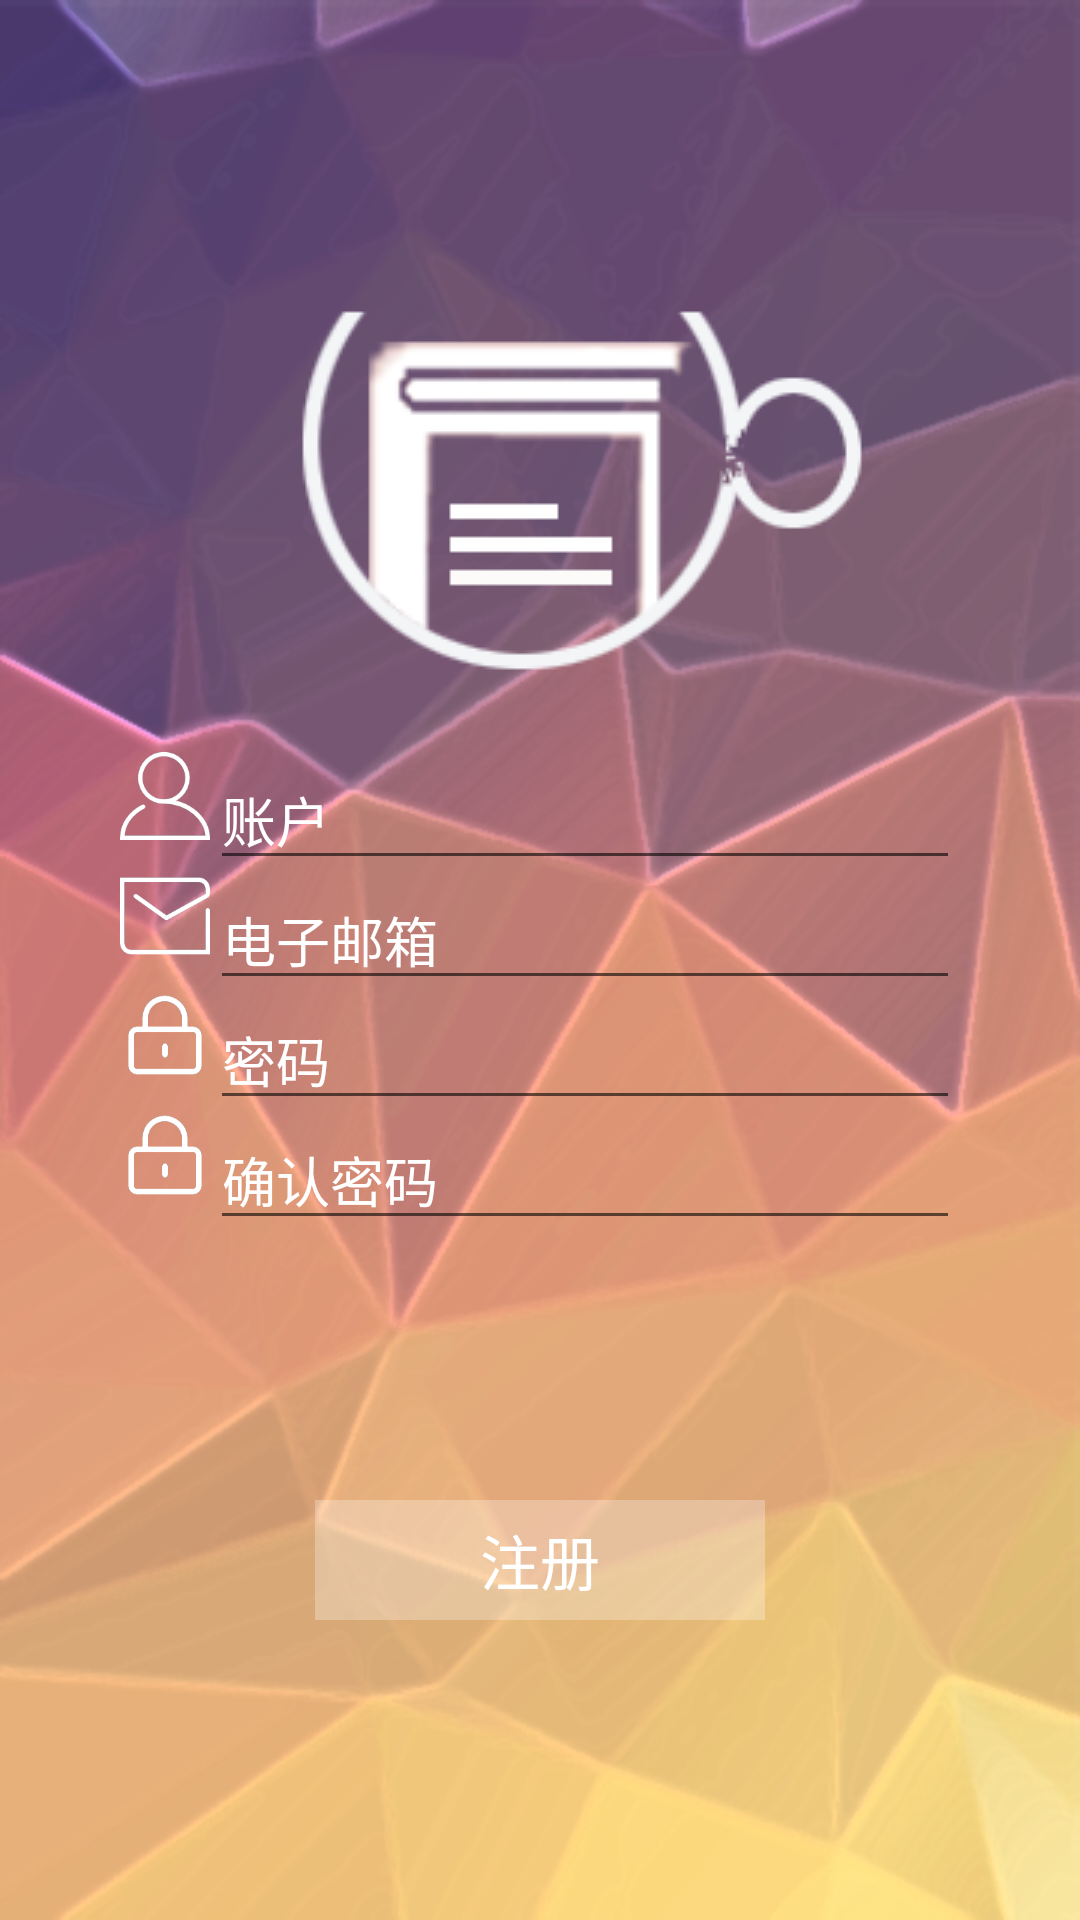

Layout XML and referenced resources for this Android screen:
<!-- AndroidManifest.xml: application theme AppTheme -->
<!-- res/layout/activity_register_layout.xml -->
<?xml version="1.0" encoding="utf-8"?>
<RelativeLayout xmlns:android="http://schemas.android.com/apk/res/android"
    xmlns:tools="http://schemas.android.com/tools"
    android:layout_width="match_parent"
    android:layout_height="match_parent"
    android:background="@drawable/background"
    tools:context=".activity.RegisterActivity">
    <ImageView
        android:layout_width="wrap_content"
        android:layout_height="wrap_content"
        android:src="@drawable/logo"
        android:layout_centerHorizontal="true"/>

    <LinearLayout
        android:layout_width="wrap_content"
        android:layout_height="wrap_content"
        android:orientation="horizontal"
        android:layout_marginTop="250dp"
        android:layout_centerHorizontal="true">

        <ImageView
            android:layout_width="30dp"
            android:layout_height="30dp"
            android:src="@drawable/img_name"/>

        <EditText
            android:id="@+id/register_name"
            android:layout_width="250dp"
            android:layout_height="wrap_content"
            android:textColor="@color/colorwhite"
            android:hint="账户"
            android:textColorHint="@color/colorwhite"
            />
    </LinearLayout>

    <LinearLayout
        android:layout_width="wrap_content"
        android:layout_height="wrap_content"
        android:orientation="horizontal"
        android:layout_marginTop="290dp"
        android:layout_centerHorizontal="true">

        <ImageView
            android:layout_width="30dp"
            android:layout_height="30dp"
            android:src="@drawable/email"/>

        <EditText
            android:id="@+id/register_email"
            android:layout_width="250dp"
            android:layout_height="wrap_content"
            android:textColor="@color/colorwhite"
            android:hint="电子邮箱"
            android:textColorHint="@color/colorwhite"/>
    </LinearLayout>

    <LinearLayout
        android:layout_width="wrap_content"
        android:layout_height="wrap_content"
        android:orientation="horizontal"
        android:layout_marginTop="330dp"
        android:layout_centerHorizontal="true">

        <ImageView
            android:layout_width="30dp"
            android:layout_height="30dp"
            android:src="@drawable/passward"/>

        <EditText
            android:id="@+id/register_passward"
            android:layout_width="250dp"
            android:layout_height="wrap_content"
            android:textColor="@color/colorwhite"
            android:hint="密码"
            android:textColorHint="@color/colorwhite"/>
    </LinearLayout>

    <LinearLayout
        android:layout_width="wrap_content"
        android:layout_height="wrap_content"
        android:orientation="horizontal"
        android:layout_marginTop="370dp"
        android:layout_centerHorizontal="true"
        android:id="@+id/linearLayout">

        <ImageView
            android:layout_width="30dp"
            android:layout_height="30dp"
            android:src="@drawable/passward"/>

        <EditText
            android:id="@+id/register_passward_confirm"
            android:layout_width="250dp"
            android:layout_height="wrap_content"
            android:textColor="@color/colorwhite"
            android:hint="确认密码"
            android:textColorHint="@color/colorwhite"/>
    </LinearLayout>


    <Button
        android:id="@+id/register_confirm"
        android:layout_width="150dp"
        android:layout_height="40dp"
        android:layout_alignParentBottom="true"
        android:layout_marginBottom="100dp"
        android:layout_centerHorizontal="true"
        android:text="注册"
        android:textSize="20dp"
        android:background="@drawable/button_transparent"
        android:textColor="@color/colorwhite"/>
</RelativeLayout>
<!-- resources referenced by this layout -->
<resources>
  <color name="colorwhite">#ffffff</color>
  <!-- drawable background: png bitmap (drawable, 327050 bytes) -->
  <!-- drawable button_transparent: png bitmap (drawable, 17841 bytes) -->
  <!-- drawable email: png bitmap (drawable, 5335 bytes) -->
  <!-- drawable img_name: png bitmap (drawable, 7415 bytes) -->
  <!-- drawable logo: png bitmap (drawable, 25305 bytes) -->
  <!-- drawable passward: png bitmap (drawable, 19544 bytes) -->
  <style name="AppTheme" parent="Theme.AppCompat.Light.NoActionBar">
          
          <item name="colorPrimary">@color/colorPrimary</item>
          <item name="colorPrimaryDark">@color/colorPrimaryDark</item>
          <item name="colorAccent">@color/colortheme</item>
      </style>
  <color name="colorPrimary">#3F51B5</color>
  <color name="colorPrimaryDark">#303F9F</color>
  <color name="colortheme">#17324d</color>
</resources>
